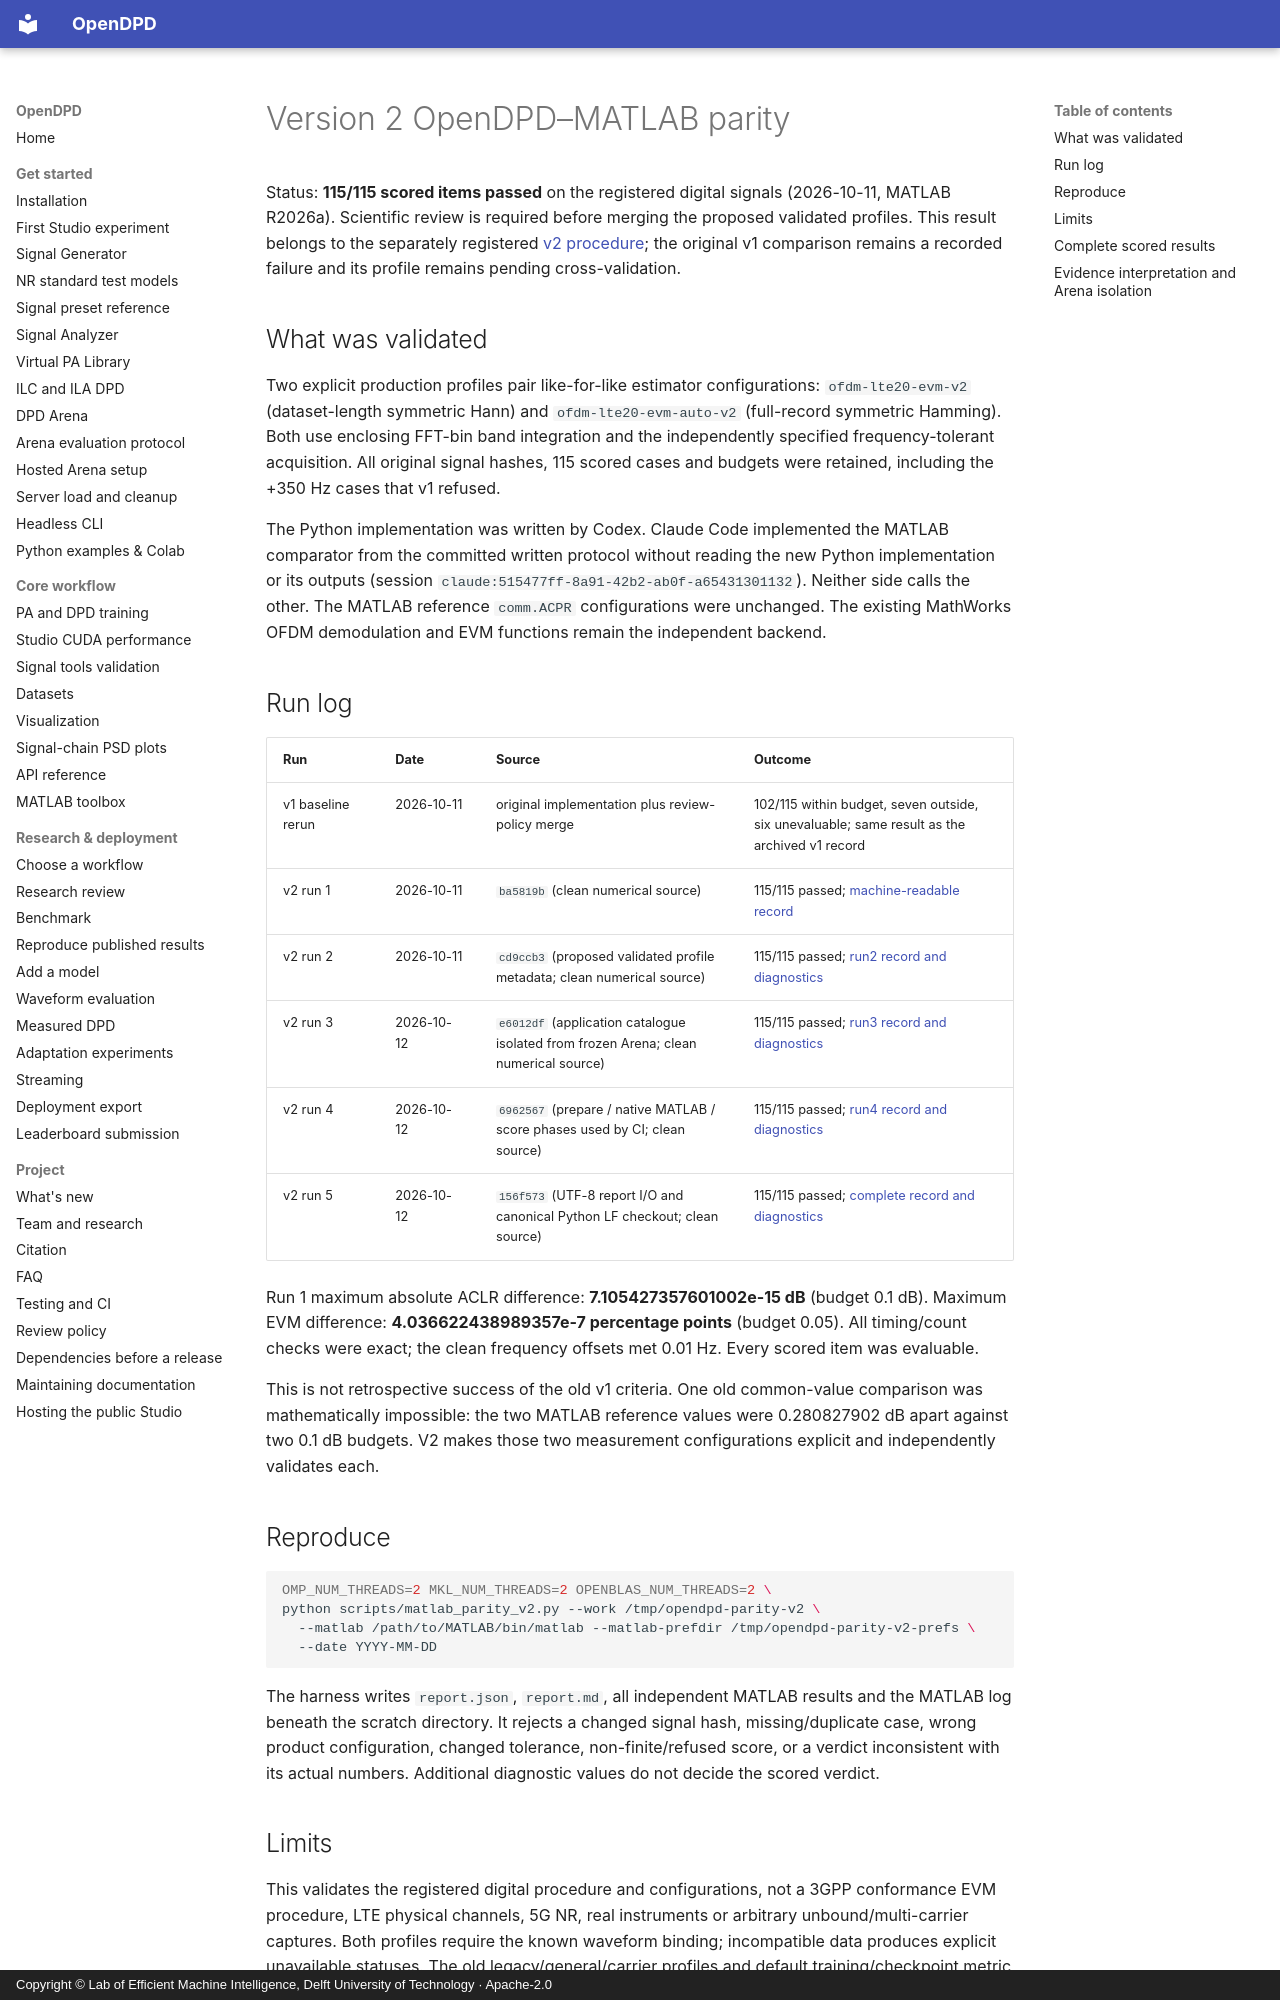

repository: lab-emi/OpenDPD · page: performance/matlab-parity-v2/index.html · generator: mkdocs · copyright: Copyright © Lab of Efficient Machine Intelligence, Delft University of Technology · Apache-2.0

# Version 2 OpenDPD–MATLAB parity

Status: **115/115 scored items passed** on the registered digital signals
(2026-10-11, MATLAB R2026a). Scientific review is required before merging the
proposed validated profiles. This result belongs to the separately registered
[v2 procedure](../protocols/waveform-profiles-v2.md); the original v1 comparison
remains a recorded failure and its profile remains pending cross-validation.

## What was validated

Two explicit production profiles pair like-for-like estimator configurations:
`ofdm-lte20-evm-v2` (dataset-length symmetric Hann) and
`ofdm-lte20-evm-auto-v2` (full-record symmetric Hamming). Both use enclosing
FFT-bin band integration and the independently specified frequency-tolerant
acquisition. All original signal hashes, 115 scored cases and budgets were
retained, including the +350 Hz cases that v1 refused.

The Python implementation was written by Codex. Claude Code implemented the
MATLAB comparator from the committed written protocol without reading the new
Python implementation or its outputs (session
`claude:515477ff-8a91-42b2-ab0f-a65431301132`). Neither side calls the other.
The MATLAB reference `comm.ACPR` configurations were unchanged. The existing
MathWorks OFDM demodulation and EVM functions remain the independent backend.
